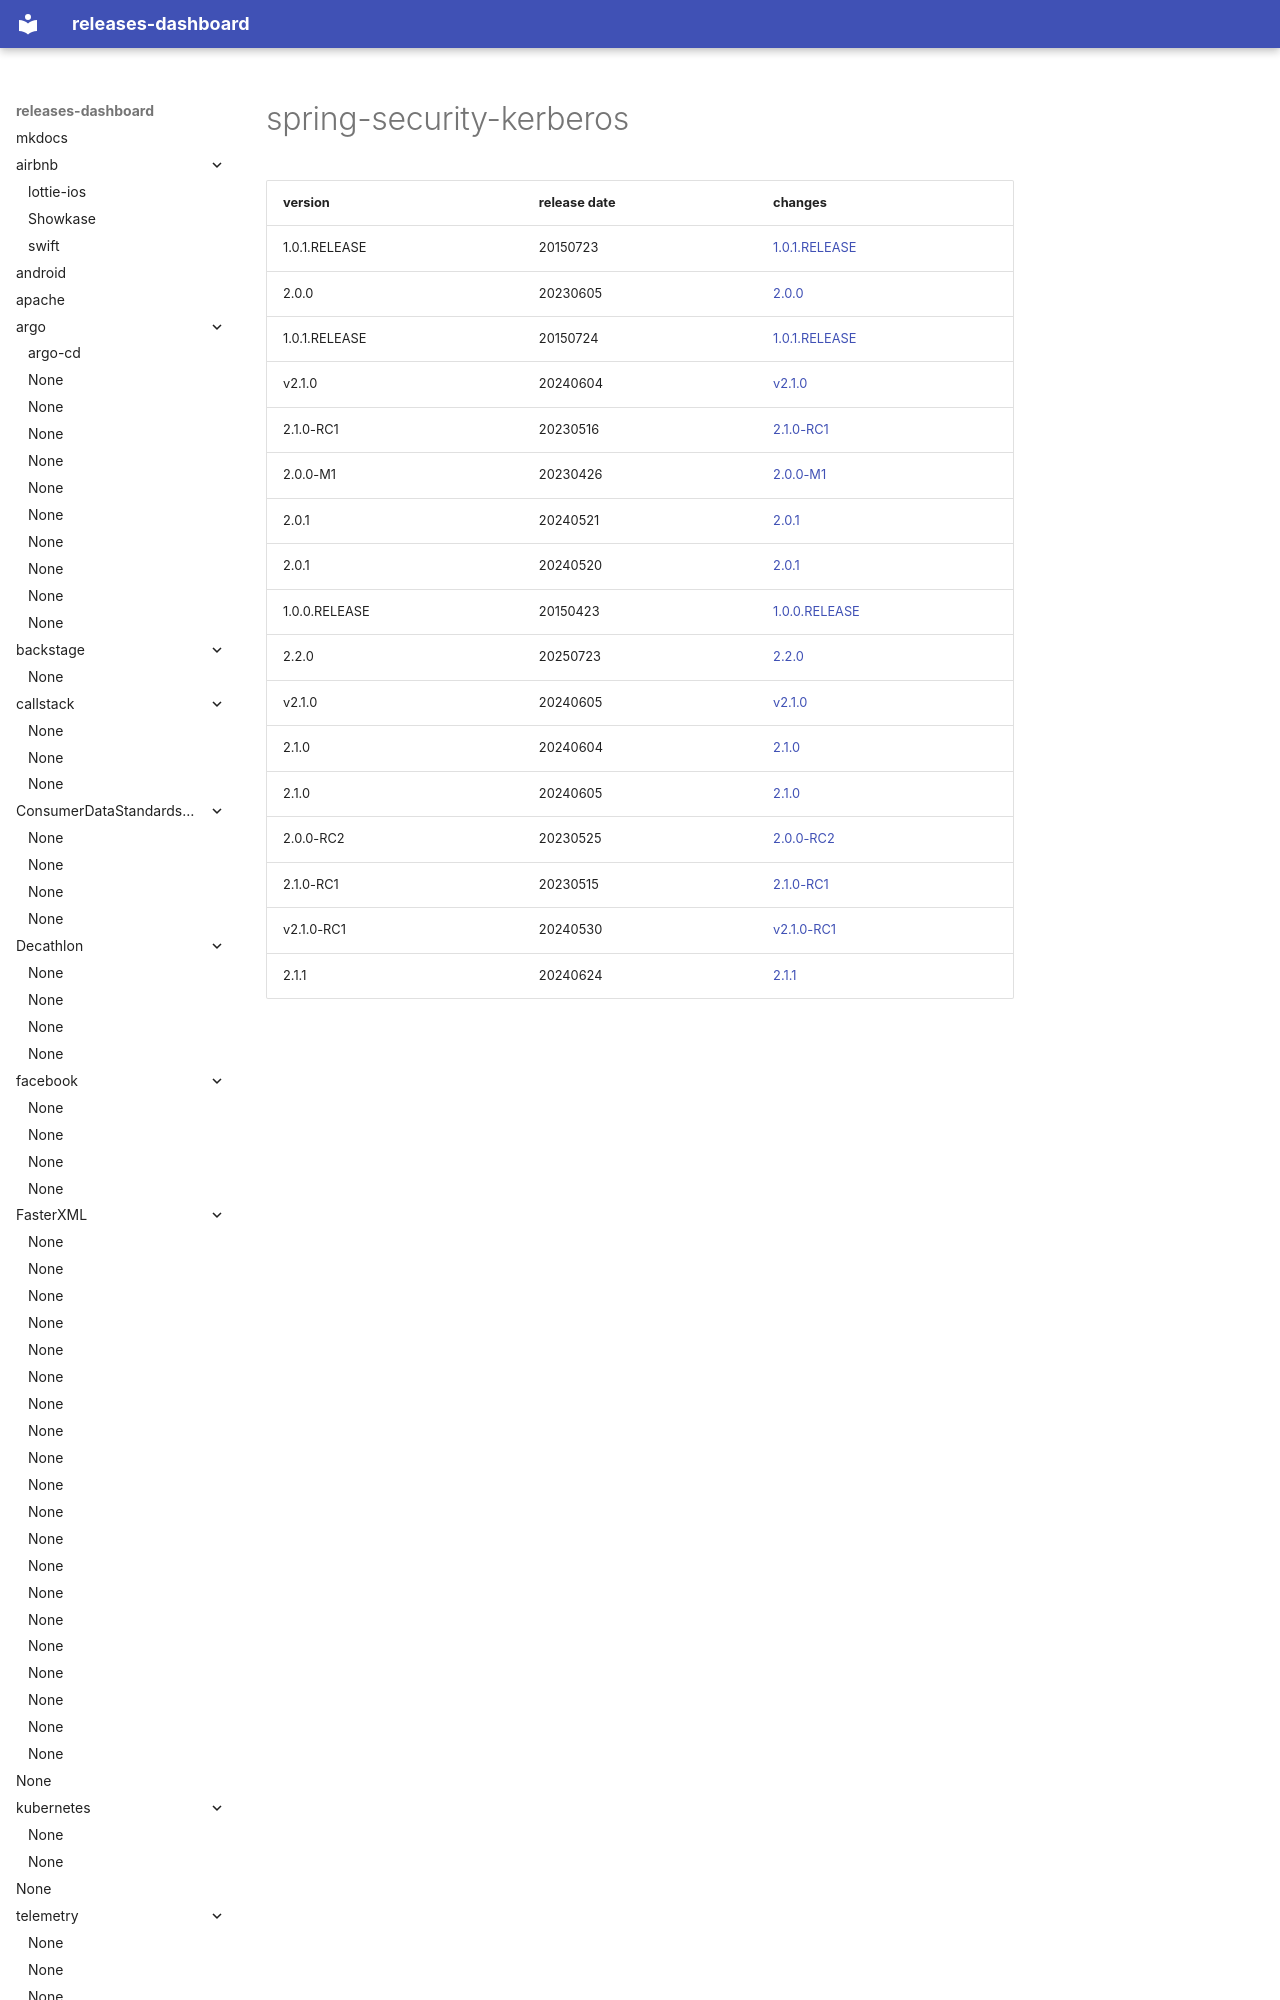

repository: rock-hu/releases-dashboard · page: spring-projects/spring-security-kerberos/index.html · generator: mkdocs

# spring-security-kerberos	


|version|release date|changes|
|---|---|---|
|1.0.1.RELEASE|20150723|[1.0.1.RELEASE](./1.0.1.RELEASE-20150723.md)|
|2.0.0|20230605|[2.0.0](./2.0.0-20230605.md)|
|1.0.1.RELEASE|20150724|[1.0.1.RELEASE](./1.0.1.RELEASE-20150724.md)|
|v2.1.0|20240604|[v2.1.0](./v2.1.0-20240604.md)|
|2.1.0-R
